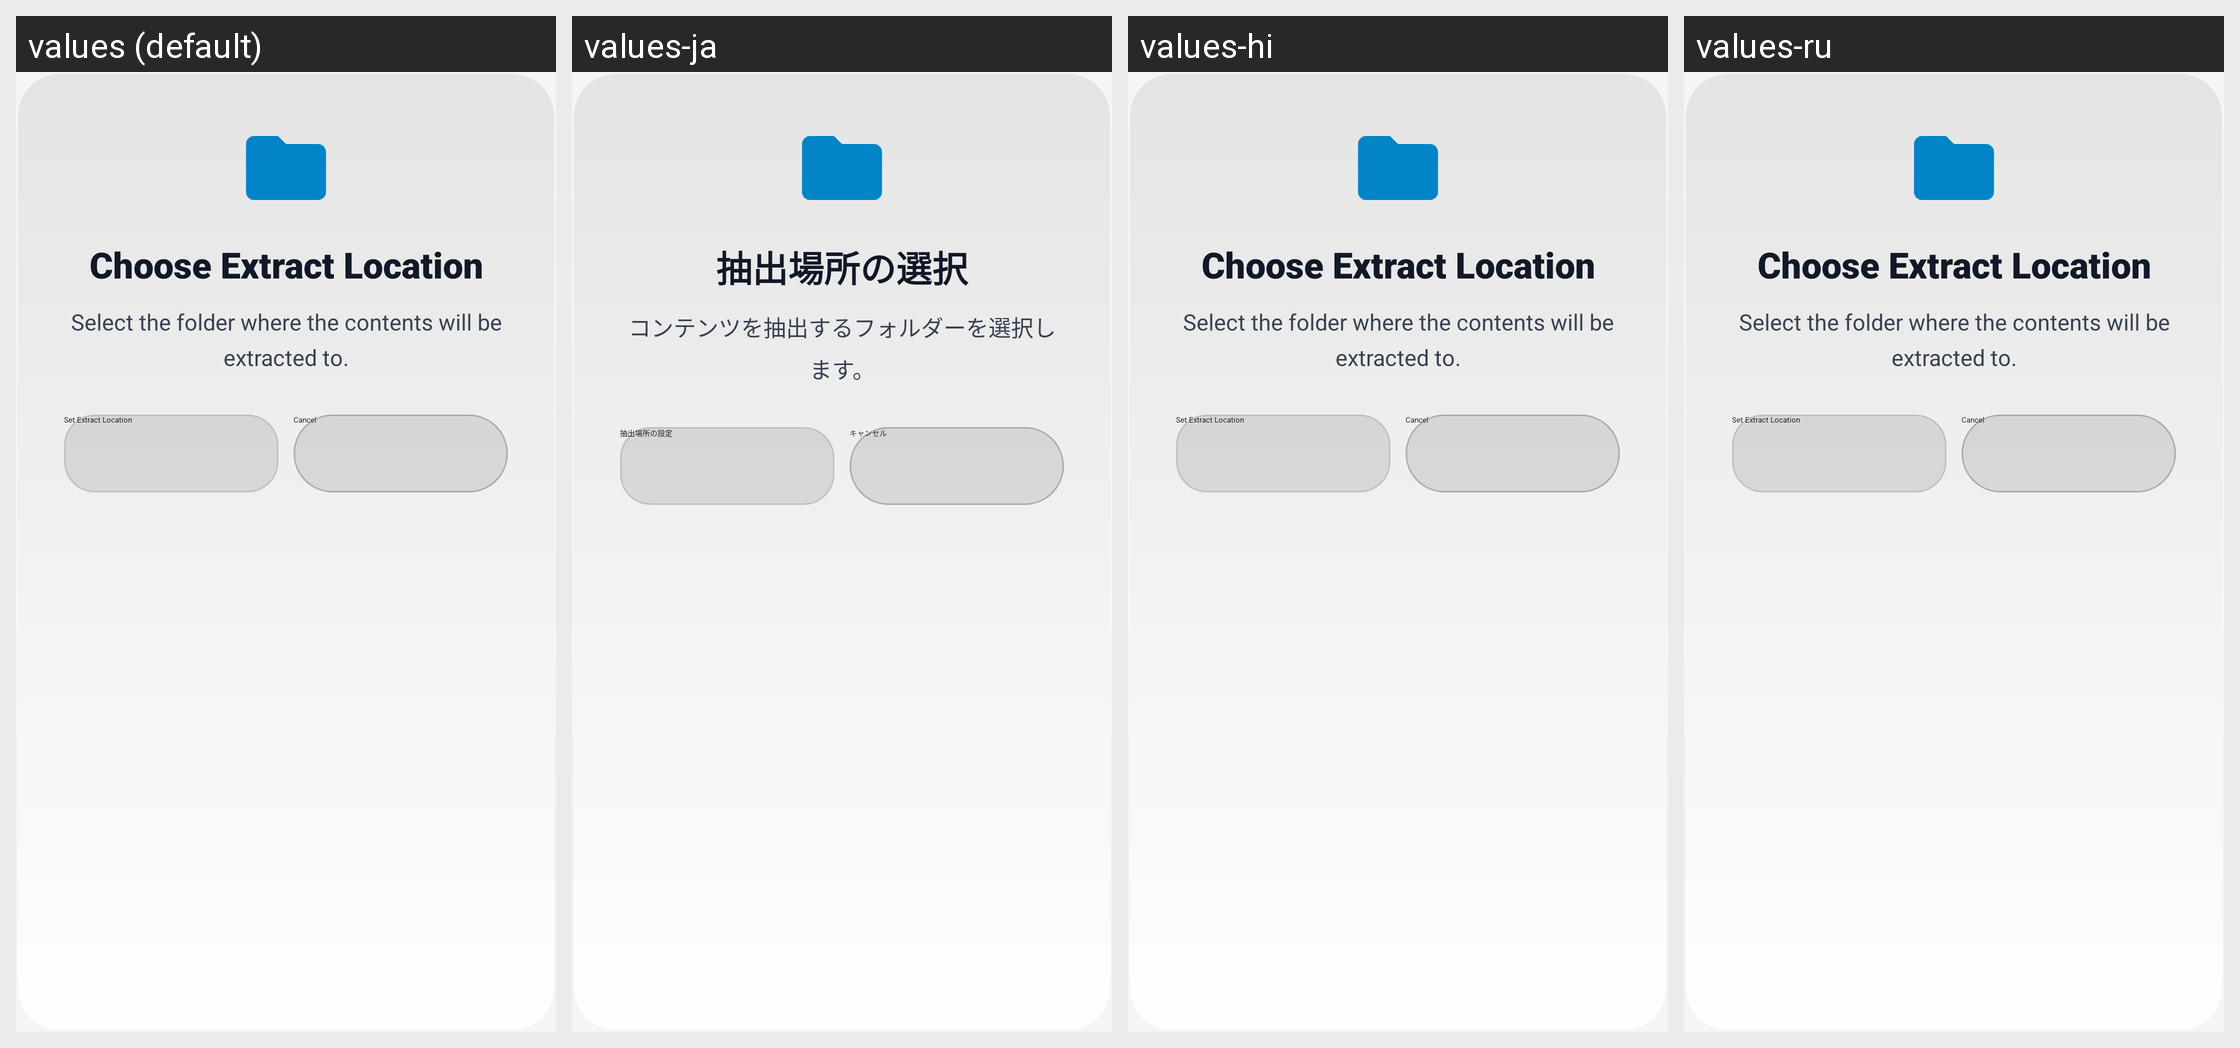

The Android screen above is rendered under several locales of the same app. Produce the string resources it draws, with the default and per-locale values.
Android screen res/layout/dialog_extract_location_tv.xml rendered under 4 locales, left to right: values (default), values-ja, values-hi, values-ru. Device: Nexus 5 (rendered at 1080×1920; each locale shown at half size, 540×960, under a caption strip naming it); theme Theme.UltimateFileManager.
Other locales in the repository, not shown: values-ar, values-de, values-es, values-fr, values-id, values-in, values-it, values-ko, values-nl, values-pt, values-sv, values-tr, values-uk, values-zh.
Strings drawn on this screen, with the default value and each locale's value (text and hints the layout hard-codes, and strings that could not be matched under every locale, appear in the picture but are not listed):

extract_location_title
  values: Choose Extract Location
  values-ja: 抽出場所の選択
  values-hi: Choose Extract Location  [not translated; the default value is used]
  values-ru: Choose Extract Location  [not translated; the default value is used]

extract_location_body
  values: Select the folder where the contents will be extracted to.
  values-ja: コンテンツを抽出するフォルダーを選択します。
  values-hi: Select the folder where the contents will be extracted to.  [not translated; the default value is used]
  values-ru: Select the folder where the contents will be extracted to.  [not translated; the default value is used]

extract_set_location
  values: Set Extract Location
  values-ja: 抽出場所の設定
  values-hi: Set Extract Location  [not translated; the default value is used]
  values-ru: Set Extract Location  [not translated; the default value is used]

cancel
  values: Cancel
  values-ja: キャンセル
  values-hi: Cancel  [not translated; the default value is used]
  values-ru: Cancel  [not translated; the default value is used]
